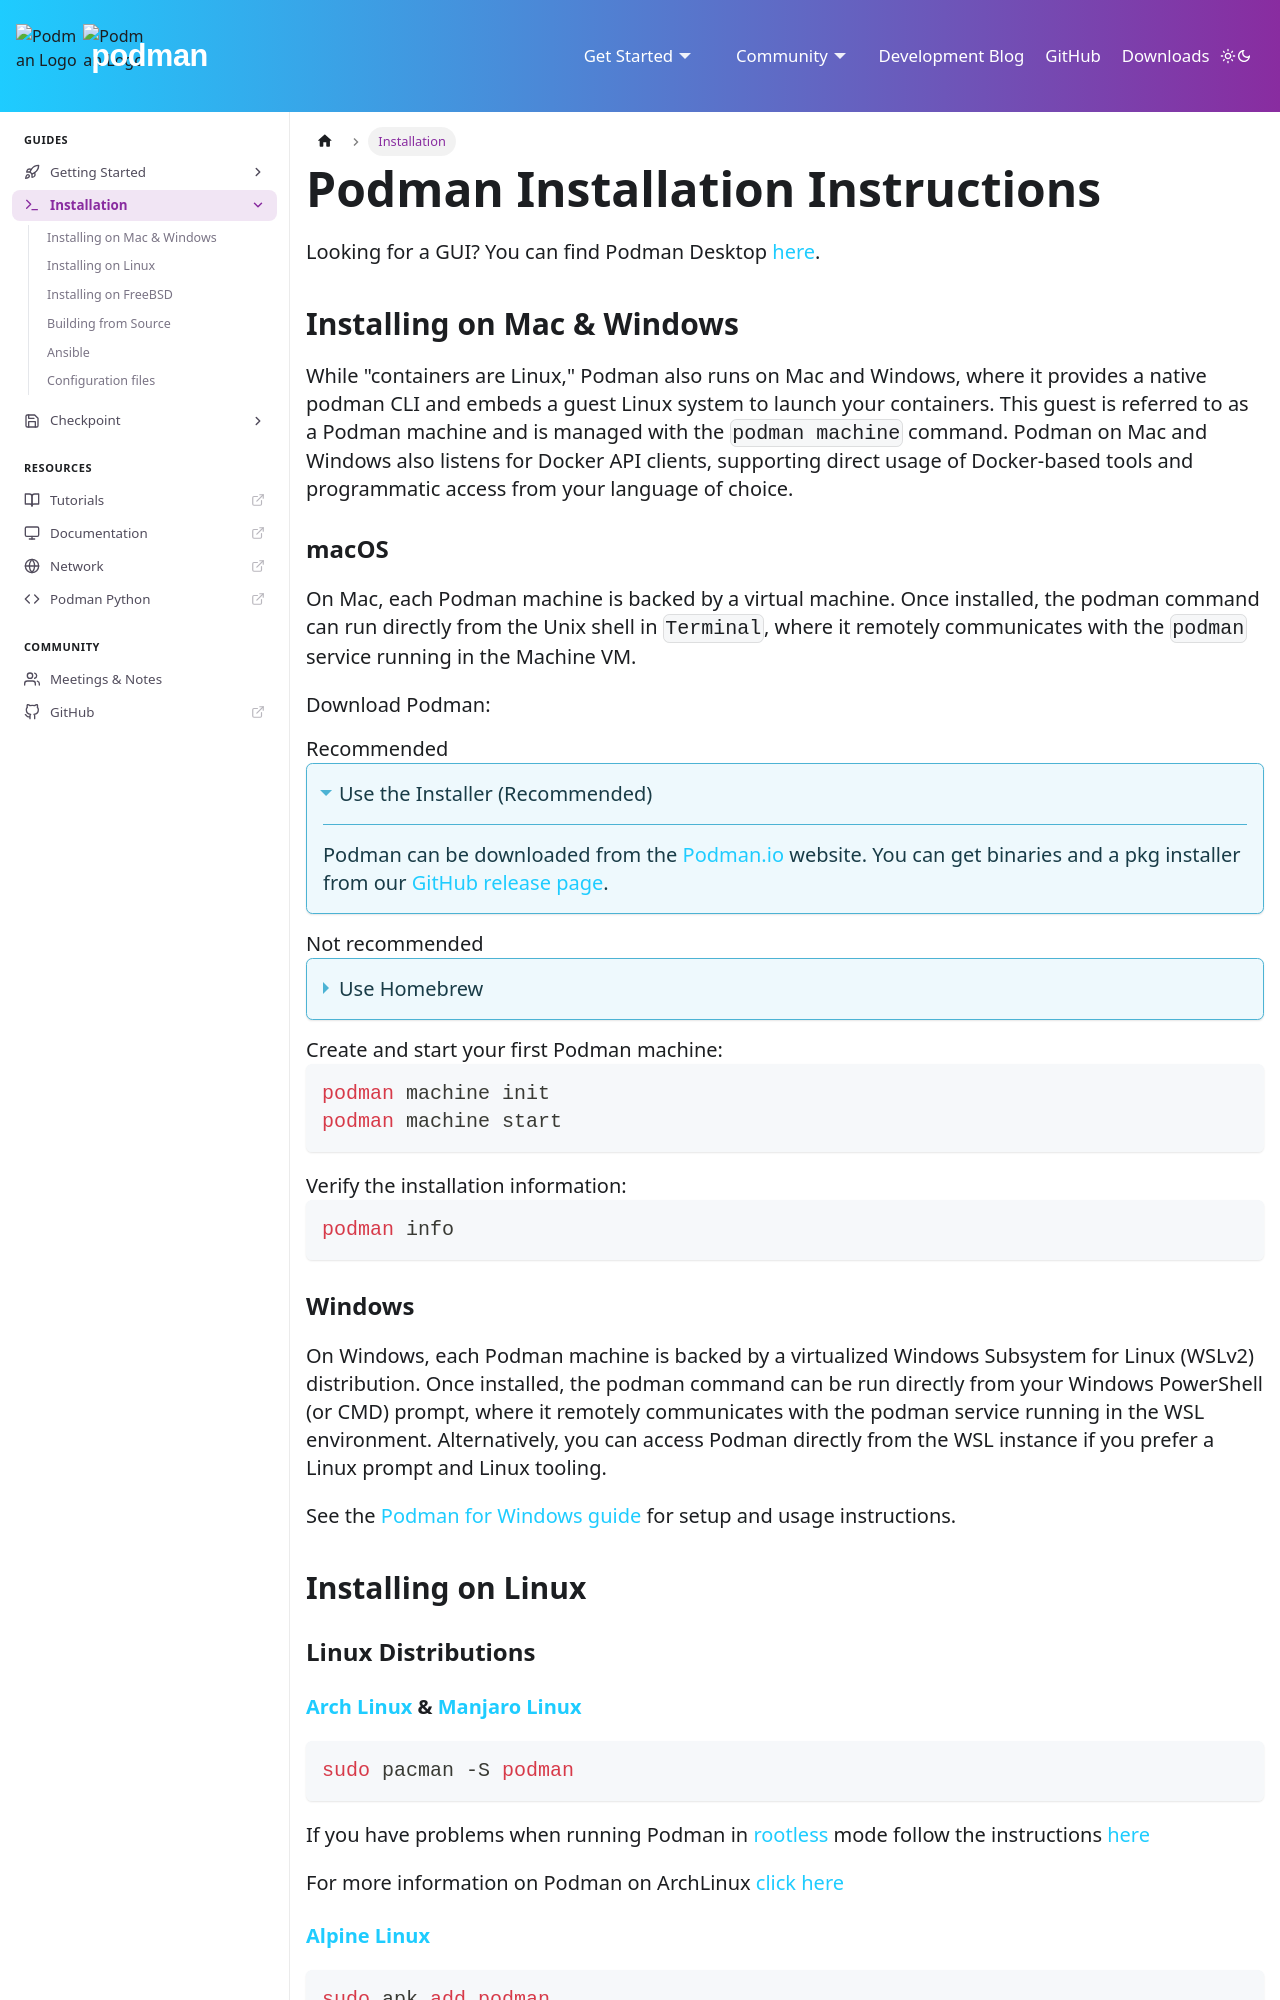

repository: podman-container-tools/podman.io · page: docs/installation.html · generator: docusaurus

---
title: Podman Installation
---

# Podman Installation Instructions

Looking for a GUI? You can find Podman Desktop [here](https://podman-desktop.io/downloads).

## Installing on Mac & Windows

While "containers are Linux," Podman also runs on Mac and Windows, where it
provides a native podman CLI and embeds a guest Linux system to launch your
containers. This guest is referred to as a Podman machine and is managed with
the `podman machine` command. Podman on Mac and Windows also listens for
Docker API clients, supporting direct usage of Docker-based tools and
programmatic access from your language of choice.

### macOS

On Mac, each Podman machine is backed by a virtual machine.
Once installed, the podman command can run directly from
the Unix shell in `Terminal`, where it remotely communicates with the `podman`
service running in the Machine VM.

1. Download Podman:

   - Recommended

     <details open>
     <summary>Use the Installer (Recommended)</summary>

     Podman can be downloaded from the [Podman.io](https://podman.io) website.
     You can get binaries and a pkg installer from our [GitHub release page](https://github.com/podman-container-tools/podman/releases).

     </details>

   - Not recommended

     <details>
     <summary>Use Homebrew</summary>

     It's not recommended to install via [Homebrew](https://brew.sh/) because it is a community-maintained package manager, and we cannot guarantee the stability
     of the Podman installation. However, if you do wish to use Brew, run:

     ```bash
     brew install podman
     ```

     </details>

2. Create and start your first Podman machine:

   ```bash
   podman machine init
   podman machine start
   ```

3. Verify the installation information:

   ```bash
   podman info
   ```

### Windows

On Windows, each Podman machine is backed by a virtualized Windows Subsystem for
Linux (WSLv2) distribution. Once installed, the podman command can be run
directly from your Windows PowerShell (or CMD) prompt, where it remotely
communicates with the podman service running in the WSL environment.
Alternatively, you can access Podman directly from the WSL instance if you
prefer a Linux prompt and Linux tooling.

See the [Podman for Windows guide](https://github.com/podman-container-tools/podman/blob/main/docs/tutorials/podman-for-windows.md) for setup and usage instructions.

## Installing on Linux {#installing-on-linux}

### Linux Distributions
